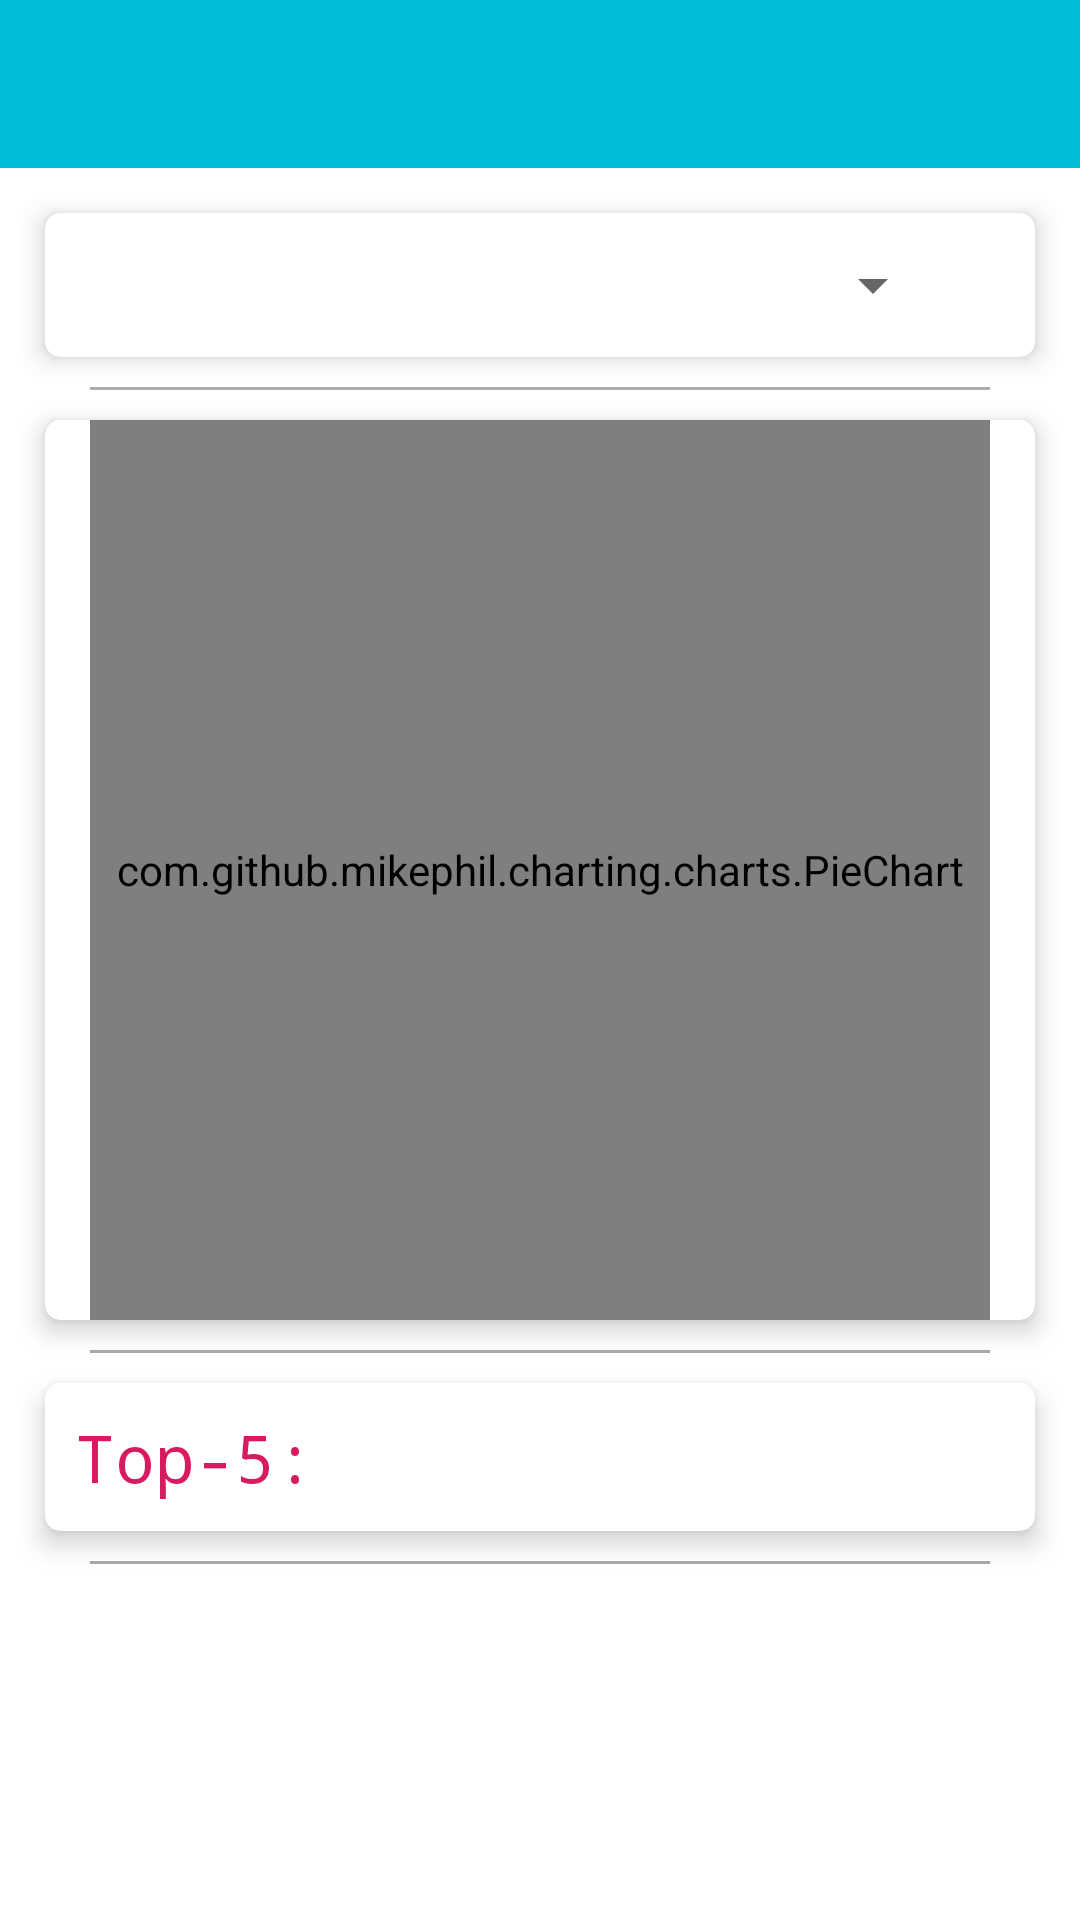

This screen was rendered from an Android layout file. Write that file and the resources it references.
<!-- AndroidManifest.xml: application theme AppTheme -->
<!-- res/layout/activity_rating.xml -->
<?xml version="1.0" encoding="utf-8"?>
<androidx.constraintlayout.widget.ConstraintLayout xmlns:android="http://schemas.android.com/apk/res/android"
    xmlns:app="http://schemas.android.com/apk/res-auto"
    xmlns:tools="http://schemas.android.com/tools"
    android:layout_width="match_parent"
    android:layout_height="match_parent"
    tools:context=".rating.RatingActivity">


    <LinearLayout
        android:layout_width="match_parent"
        android:layout_height="match_parent"
        android:orientation="vertical"
        >

        <include
            layout="@layout/toolbar"
            android:layout_width="match_parent"
            android:layout_height="wrap_content" />

        <ScrollView
            android:layout_height="match_parent"
            android:layout_width="match_parent">

        <LinearLayout
            android:layout_width="match_parent"
            android:layout_height="wrap_content"
            android:orientation="vertical">


        <androidx.cardview.widget.CardView
            android:id="@+id/card_view4"
            app:cardCornerRadius="5dp"
            app:cardElevation="5dp"
            app:cardMaxElevation="8dp"
            android:layout_width="match_parent"
            android:layout_height="wrap_content"
            android:layout_marginStart="15dp"
            android:layout_marginEnd="15dp"
            android:layout_gravity="center_horizontal"
            android:layout_marginTop="15dp"
            app:contentPadding="0dp">


            <Spinner
                android:id="@+id/change_user_rating"
                android:layout_width="300dp"
                android:layout_height="48dp"
                android:spinnerMode="dialog"
                android:prompt="@string/prompt_change_user"/>



        </androidx.cardview.widget.CardView>


            <View
                android:layout_width="300dp"
                android:layout_height="1.0dp"
                android:id="@+id/separator215"
                android:layout_gravity="center_horizontal"
                android:visibility="visible"
                android:layout_margin="10dp"
                android:background="@android:color/darker_gray"/>


        <androidx.cardview.widget.CardView
            android:id="@+id/card_view22"
            app:cardCornerRadius="5dp"
            app:cardElevation="5dp"
            app:cardMaxElevation="5dp"
            android:layout_width="match_parent"
            android:layout_height="wrap_content"
            android:layout_marginStart="15dp"
            android:layout_marginEnd="15dp"
            android:layout_gravity="center_horizontal"
            app:contentPadding="0dp">

            <com.github.mikephil.charting.charts.PieChart
                android:id="@+id/chart_pie"
                android:layout_gravity="center_horizontal"
                android:layout_width="300dp"
                android:layout_height="300dp" />

        </androidx.cardview.widget.CardView>


            <View
                android:layout_width="300dp"
                android:layout_height="1.0dp"
                android:id="@+id/separator212"
                android:layout_gravity="center_horizontal"
                android:visibility="visible"
                android:layout_margin="10dp"
                android:background="@android:color/darker_gray"/>


            <androidx.cardview.widget.CardView
                android:id="@+id/card_view21"
                app:cardCornerRadius="5dp"
                app:cardElevation="5dp"
                app:cardMaxElevation="5dp"
                android:layout_width="match_parent"
                android:layout_height="wrap_content"
                android:layout_marginStart="15dp"
                android:layout_marginEnd="15dp"
                android:layout_gravity="center_horizontal"
                app:contentPadding="0dp">


                <TextView
                    android:id="@+id/hint_top5"
                    android:layout_width="wrap_content"
                    android:layout_height="wrap_content"
                    android:padding="10dp"
                    android:text="@string/top5"
                    android:textSize="22sp"
                    android:singleLine="true"
                    android:fontFamily="monospace"
                    android:textColor="@color/colorHintDescTask"
                    android:layout_alignParentEnd="true"
                    android:layout_below="@+id/dynamic_textview_top5"/>

                <LinearLayout
                    android:id="@+id/layout_for_top5"
                    android:layout_width="match_parent"
                    android:layout_height="match_parent"
                    android:orientation="vertical"
                    android:layout_marginTop="5dp"
                    android:layout_marginBottom="5dp">
                </LinearLayout>


            </androidx.cardview.widget.CardView>


            <View
                android:layout_width="300dp"
                android:layout_height="1.0dp"
                android:id="@+id/separator213"
                android:layout_gravity="center_horizontal"
                android:visibility="visible"
                android:layout_margin="10dp"
                android:background="@android:color/darker_gray"/>


        </LinearLayout>

        </ScrollView>



    </LinearLayout>


</androidx.constraintlayout.widget.ConstraintLayout>
<!-- res/layout/toolbar.xml (included above) -->
<?xml version="1.0" encoding="utf-8"?>
<RelativeLayout xmlns:android="http://schemas.android.com/apk/res/android"
    android:layout_height="match_parent"
    android:layout_width="match_parent"
    xmlns:app="http://schemas.android.com/apk/res-auto">


    <androidx.appcompat.widget.Toolbar
        android:id="@+id/toolbar_main"
        style="@style/Toolbar"
        android:contentDescription="@string/cont_desc_toolbar"
        app:navigationContentDescription="@string/cont_desc_btn_back"
        />


</RelativeLayout>


<!-- resources referenced by this layout -->
<resources>
  <color name="colorHintDescTask">#D81B60</color>
  <string name="cont_desc_btn_back">Come back</string>
  <string name="cont_desc_toolbar">Make completed</string>
  <string name="prompt_change_user">Select user</string>
  <string name="top5">Top-5:</string>
  <style name="Toolbar">
          <item name="android:layout_width">match_parent</item>
          <item name="android:layout_height">?attr/actionBarSize</item>
          <item name="android:theme">@style/ThemeOverlay.AppCompat.ActionBar</item>
          <item name="android:background">@color/colorToolbar</item>
      </style>
  <style name="AppTheme" parent="Theme.MaterialComponents.Light.NoActionBar">
          
          <item name="colorPrimary">@color/colorAccent</item>
          <item name="colorPrimaryDark">@color/colorPrimaryDark</item>
          <item name="colorAccent">@color/colorAccent</item>
          <item name="android:dialogTheme">@style/MyDialogTheme</item>
          <item name="android:datePickerStyle">@style/DatePickerTheme</item>
  
      </style>
  <color name="colorToolbar">#00BCD4</color>
  <color name="colorAccent">#D81B60</color>
  <color name="colorPrimaryDark">#212121</color>
  <style name="MyDialogTheme" parent="Theme.AppCompat.Light.Dialog.Alert">
          <item name="android:datePickerStyle">@style/DatePickerTheme</item>
      </style>
  <style name="DatePickerTheme" parent="Theme.AppCompat.Light.Dialog.Alert">
          <item name="android:calendarViewShown">false</item>
      </style>
</resources>
